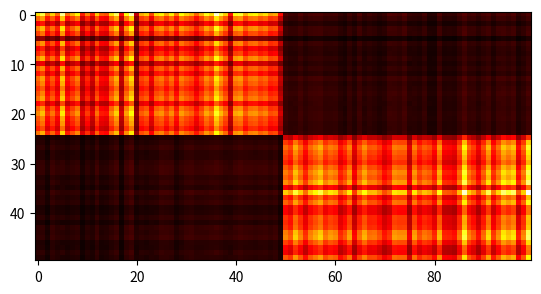

Source code (Python):
# Created by elex
# Generator for synthetic datasets
# Dec 21 2017

import numpy as np
import matplotlib.pyplot as plt



def create_matrix(rows, cols, meanhigh, stdhigh, meanlow, stdlow):

    matrix = []

    for i in range(rows):
        randomhigh = generate_preferences(meanhigh, stdhigh)
        randomlow = generate_preferences(meanlow, stdlow)
        temp = []
        if i < int(rows/2):
            temp.append(randomhigh)
            temp.append(randomlow)
        else:
            temp.append(randomlow)
            temp.append(randomhigh)
        matrix.append(temp)


    return np.array(matrix)


def generate_preferences(mean, std):
    high = np.random.normal(mean, std)
    return high


def compute_rating_matrix(P, Q):
    R = np.dot(P,Q.T)
    return R


if __name__ == '__main__':

    k=2
    n=50 # number of users
    m=100 # number of items
    highprefmean = 5.0
    lowprefmean = 0.5
    highprefstd = 1.0
    lowprefstd = 0.1

    P = create_matrix(n, k, highprefmean, highprefstd, lowprefmean, lowprefstd)
    Q = create_matrix(m, k, highprefmean, highprefstd, lowprefmean, lowprefstd)
    R = compute_rating_matrix(P,Q)

    print("user matrix")
    print(P)
    print("item matrix")
    print(Q)
    print("rating matrix")
    print(R)

    plt.imshow(R, cmap='hot')
    plt.show()